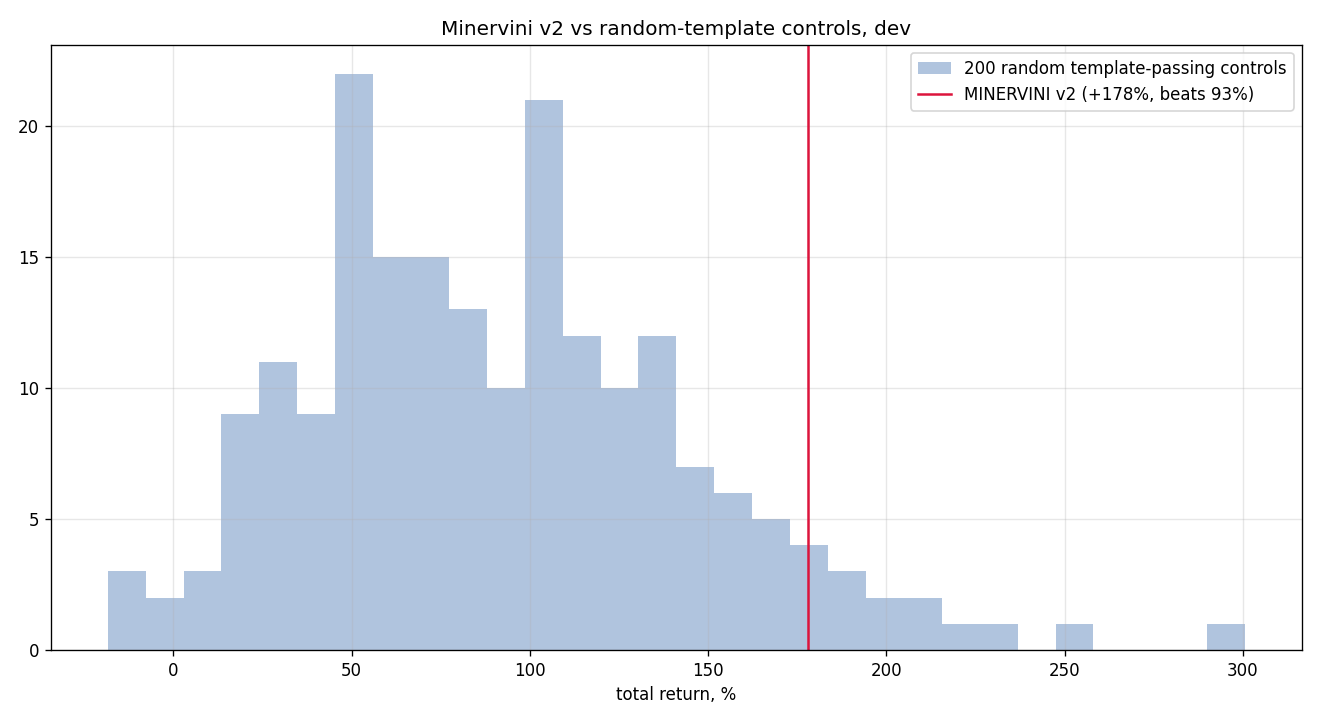

The file beside this chart, header and first rows:
seed, total_return, n_trades
0, 0.3098, 323
1, 0.2262, 315
2, 1.643, 283
3, 0.5118, 295
4, 1.465, 321
5, 1.52, 306
6, 1.078, 312
7, 1.449, 306
8, 1.629, 307
9, 1.036, 308
10, 1.331, 306
11, 1.689, 311
12, 0.9719, 315
13, 0.3215, 321
14, 0.481, 319
15, 0.5161, 316
16, -0.00806, 310
17, 1.022, 298
18, 1.169, 307
19, 1.033, 317
20, 0.2397, 315
21, 0.7254, 308
22, 0.6858, 325
23, 0.2986, 286
24, 0.6821, 310
25, 0.6376, 315
26, 1.373, 322
27, 1.811, 312
28, 0.2641, 324
29, 0.1678, 315
30, 0.9011, 289
31, 0.2644, 311
32, 1.874, 321
33, 0.4102, 312
34, 0.7266, 303
35, 0.6595, 317
36, 0.1929, 312
37, 0.522, 320
38, 1.375, 306
39, 1.263, 312
40, 1.277, 296
41, 0.8601, 302
42, 1.448, 307
43, 0.4092, 306
44, 1.025, 319
45, 0.08285, 307
46, 0.621, 300
47, 0.5799, 304
48, 0.5162, 297
49, 0.4475, 319
50, 0.5074, 306
51, 1.457, 291
52, -0.1044, 326
53, 0.9933, 299
54, 0.6048, 326
55, 0.9787, 321
56, 0.7873, 312
57, 1.104, 318
58, 1.788, 298
59, 0.7313, 310
... 140 more rows
